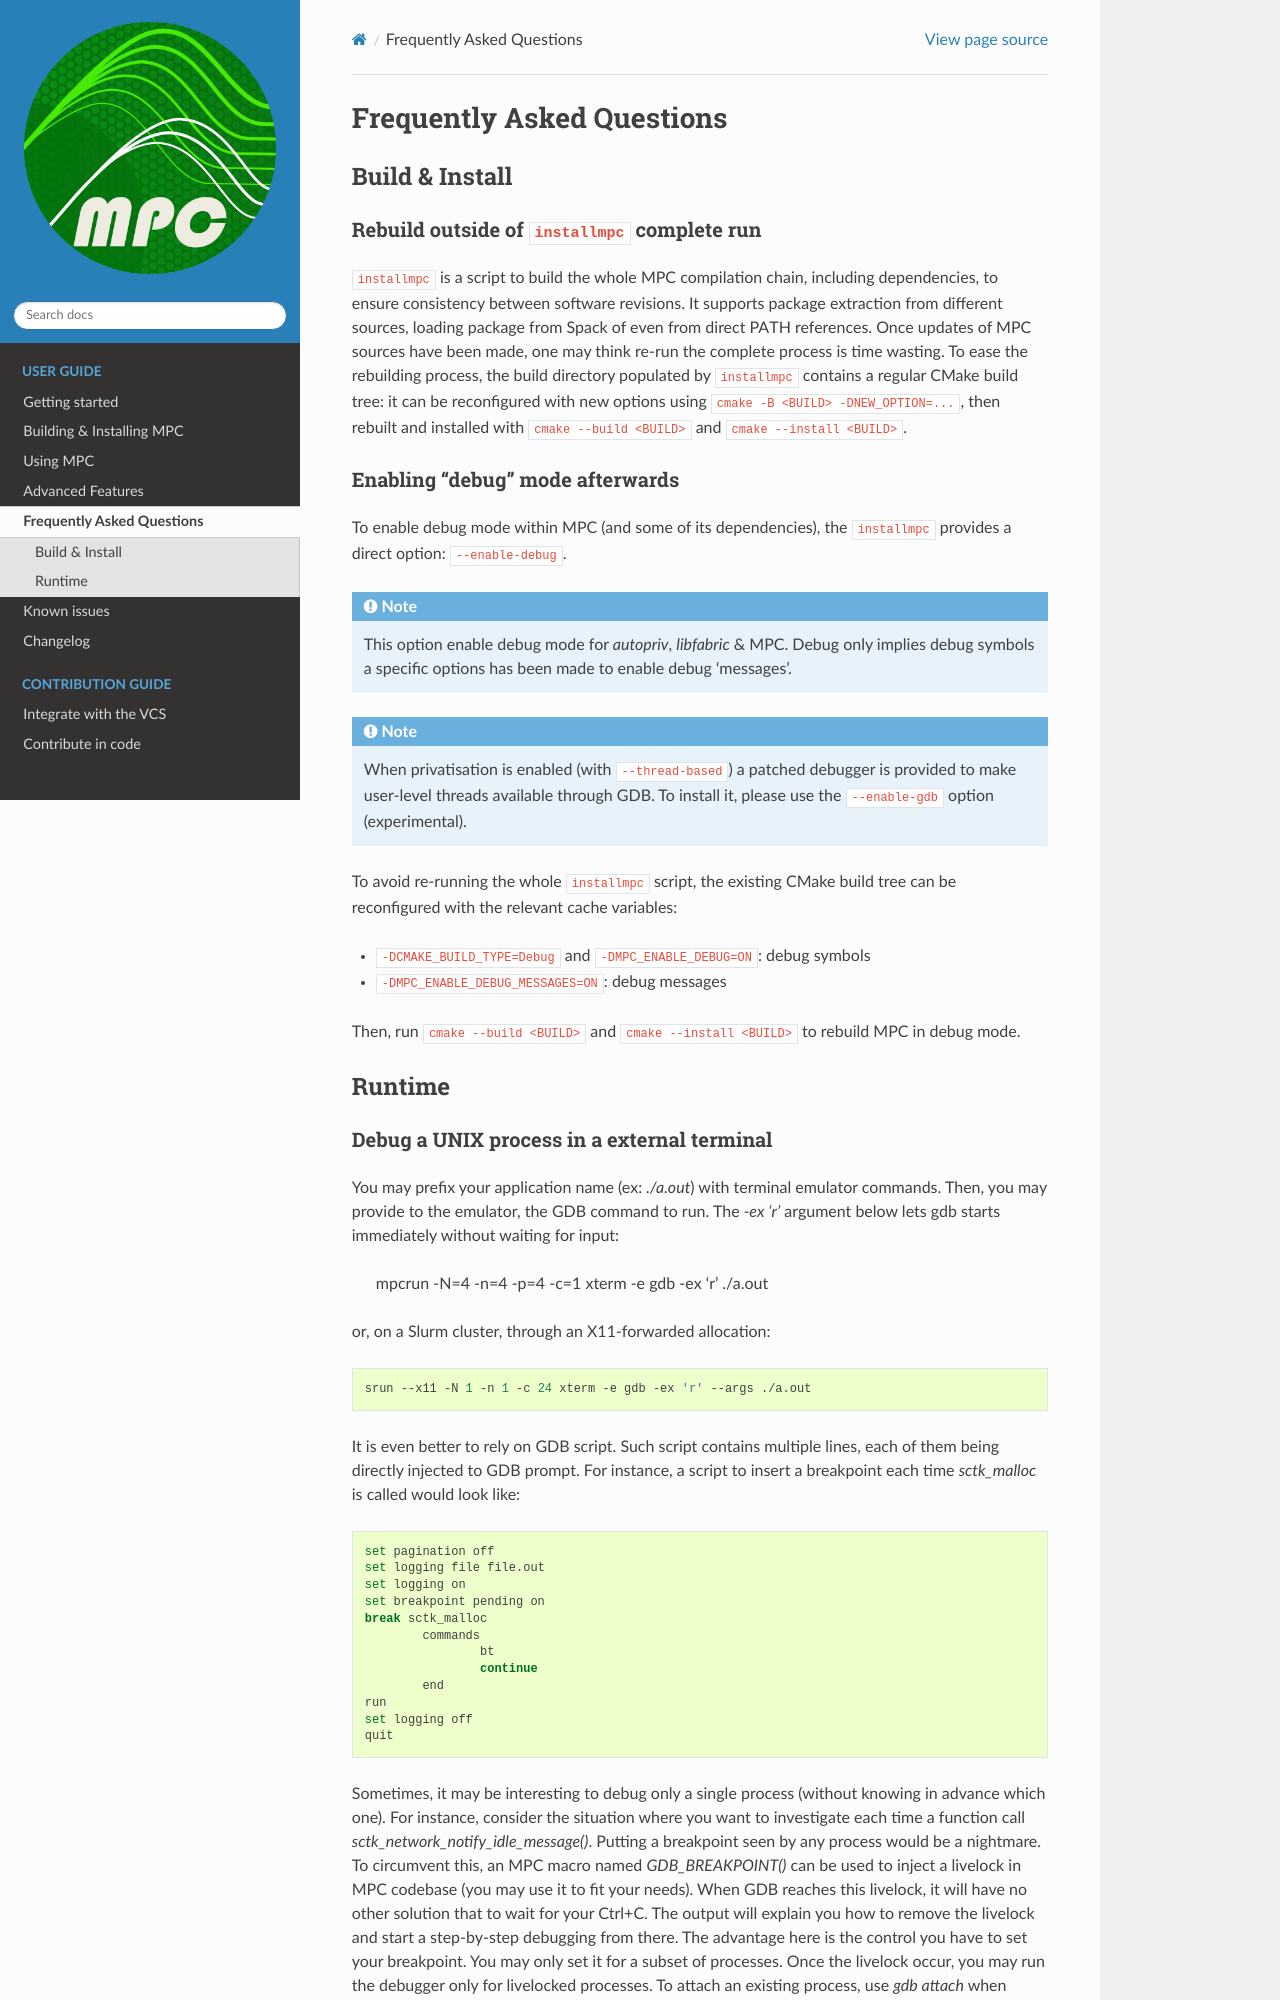

repository: cea-hpc/mpc · page: faq.html · generator: sphinx

==========================
Frequently Asked Questions
==========================


.. toctree::
    :numbered:


---------------
Build & Install
---------------


Rebuild outside of ``installmpc`` complete run
''''''''''''''''''''''''''''''''''''''''''''''


``installmpc`` is a script to build the whole MPC compilation chain, including
dependencies, to ensure consistency between software revisions. It supports
package extraction from different sources, loading package from Spack of even
from direct PATH references. Once updates of MPC sources have been made, one may
think re-run the complete process is time wasting. To ease the rebuilding
process, the build directory populated by ``installmpc`` contains a regular
CMake build tree: it can be reconfigured with new options using
``cmake -B <BUILD> -DNEW_OPTION=...``, then rebuilt and installed with
``cmake --build <BUILD>`` and ``cmake --install <BUILD>``.



Enabling "debug" mode afterwards
''''''''''''''''''''''''''''''''

To enable debug mode within MPC (and some of its dependencies), the
``installmpc`` provides a direct option: ``--enable-debug``.

.. note::
    This option enable debug mode for *autopriv*, *libfabric* & MPC. Debug only implies debug symbols a specific options has been made to enable debug 'messages'.

.. note::
    When privatisation is enabled (with ``--thread-based``) a patched debugger is provided to make user-level threads available through GDB. To install it, please use the ``--enable-gdb`` option (experimental).

To avoid re-running the whole ``installmpc`` script, the existing CMake build
tree can be reconfigured with the relevant cache variables:

* ``-DCMAKE_BUILD_TYPE=Debug`` and ``-DMPC_ENABLE_DEBUG=ON``: debug symbols
* ``-DMPC_ENABLE_DEBUG_MESSAGES=ON``: debug messages

Then, run ``cmake --build <BUILD>`` and ``cmake --install <BUILD>`` to rebuild
MPC in debug mode.


-------
Runtime
-------
